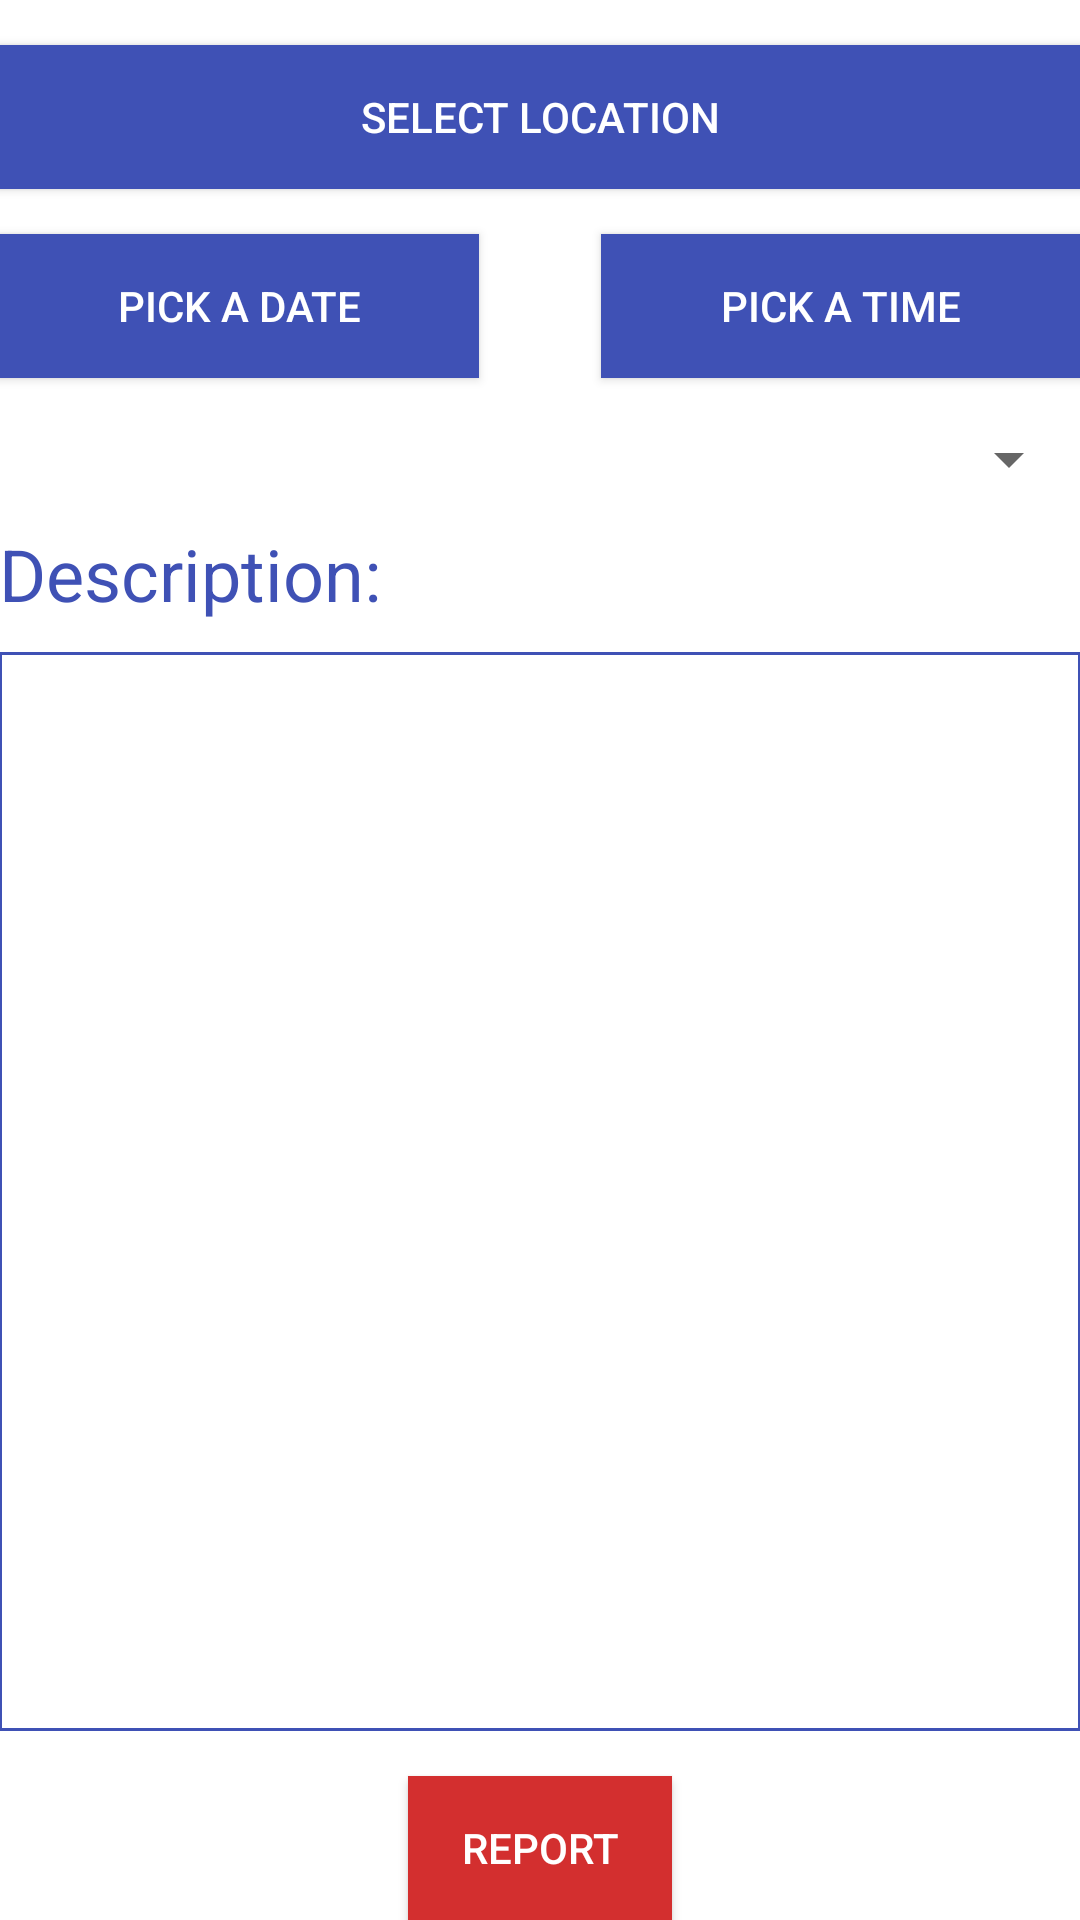

Reconstruct the res/layout file that produces this screen, plus the resources it refers to.
<!-- AndroidManifest.xml: application theme AppTheme -->
<!-- res/layout/activity_crime_report.xml -->
<?xml version="1.0" encoding="utf-8"?>
<RelativeLayout xmlns:android="http://schemas.android.com/apk/res/android"
    xmlns:tools="http://schemas.android.com/tools"
    android:layout_width="match_parent"
    android:layout_height="match_parent"
    android:paddingBottom="@dimen/activity_vertical_margin"
    android:paddingLeft="@dimen/activity_horizontal_margin"
    android:paddingRight="@dimen/activity_horizontal_margin"
    android:paddingTop="@dimen/activity_vertical_margin"
    tools:context="com.pranjal.crimereporter.CrimeReport"
    android:background="#FFFFFF"
    android:orientation="vertical">

    <Button android:id="@+id/slocation"
        android:layout_width="fill_parent"
        android:layout_height="wrap_content"
        android:text="Select Location"
        android:background="@color/colorPrimary"
        android:layout_marginTop="15dp"
        android:textColor="@android:color/white"/>

    <Button android:id="@+id/d_picker"
        android:layout_height="wrap_content"
        android:text="PICK A DATE"
        android:background="@color/colorPrimary"
        android:textColor="@android:color/white"
        android:layout_below="@+id/slocation"
        android:layout_alignParentLeft="true"
        android:layout_alignParentStart="true"
        android:layout_marginTop="15dp"
        android:layout_width="160dp" />

    <Button android:id="@+id/t_picker"
        android:layout_height="wrap_content"
        android:text="PICK A TIME"
        android:background="@color/colorPrimary"
        android:textColor="@android:color/white"
        android:layout_width="160dp"
        android:layout_alignTop="@+id/d_picker"
        android:layout_alignParentRight="true"
        android:layout_alignParentEnd="true" />

    <Spinner
        android:layout_width="match_parent"
        android:layout_height="wrap_content"
        android:id="@+id/spinner"
        android:layout_gravity="center_horizontal"
        android:spinnerMode="dropdown"
        android:textColor="#E91E63"
        android:layout_below="@+id/d_picker"
        android:layout_alignParentLeft="true"
        android:layout_alignParentStart="true"
        android:layout_marginTop="15dp"/>



    <EditText
        android:id="@+id/description"
        android:inputType="textMultiLine"
        android:layout_width="match_parent"
        android:layout_height="200dp"
        android:background="@drawable/shape"
        android:gravity="top|left"
        android:layout_alignParentLeft="true"
        android:layout_alignParentStart="true"
        android:layout_above="@+id/report"
        android:layout_marginBottom="15dp"
        android:layout_below="@+id/textView"
        android:layout_marginTop="10dp" />

    <Button android:id="@+id/report"
        android:layout_width="wrap_content"
        android:layout_height="wrap_content"
        android:text="Report"
        android:background="#D32F2F"
        android:textColor="@android:color/white"
        android:layout_gravity="left|bottom"
        android:gravity="center_vertical|center_horizontal"
        android:layout_alignParentBottom="true"
        android:layout_centerHorizontal="true" />

    <TextView
        android:layout_width="wrap_content"
        android:layout_height="wrap_content"
        android:text="Description:"
        android:id="@+id/textView"
        android:layout_below="@+id/spinner"
        android:layout_alignParentLeft="true"
        android:layout_alignParentStart="true"
        android:textSize="24dp"
        android:textColor="@color/colorPrimary"
        android:layout_marginTop="10dp"/>


</RelativeLayout>
<!-- resources referenced by this layout -->
<resources>
  <color name="colorPrimary">#3F51B5</color>
  <!-- drawable shape (drawable) -->
  <?xml version="1.0" encoding="utf-8"?>
      <shape xmlns:android="http://schemas.android.com/apk/res/android">
          <solid android:color="#ffffff" />
          <stroke android:width="1dip" android:color="@color/colorPrimary" />
      </shape>
  <style name="AppTheme" parent="Theme.AppCompat.Light.NoActionBar">
          
          <item name="colorPrimary">@color/colorPrimary</item>
          <item name="colorPrimaryDark">@color/colorPrimaryDark</item>
          <item name="colorAccent">@color/colorAccent</item>
          <item name="android:navigationBarColor" tools:targetApi="21">@color/colorPrimary</item>
      </style>
  <color name="colorPrimaryDark">#303F9F</color>
  <color name="colorAccent">#FF4081</color>
</resources>
